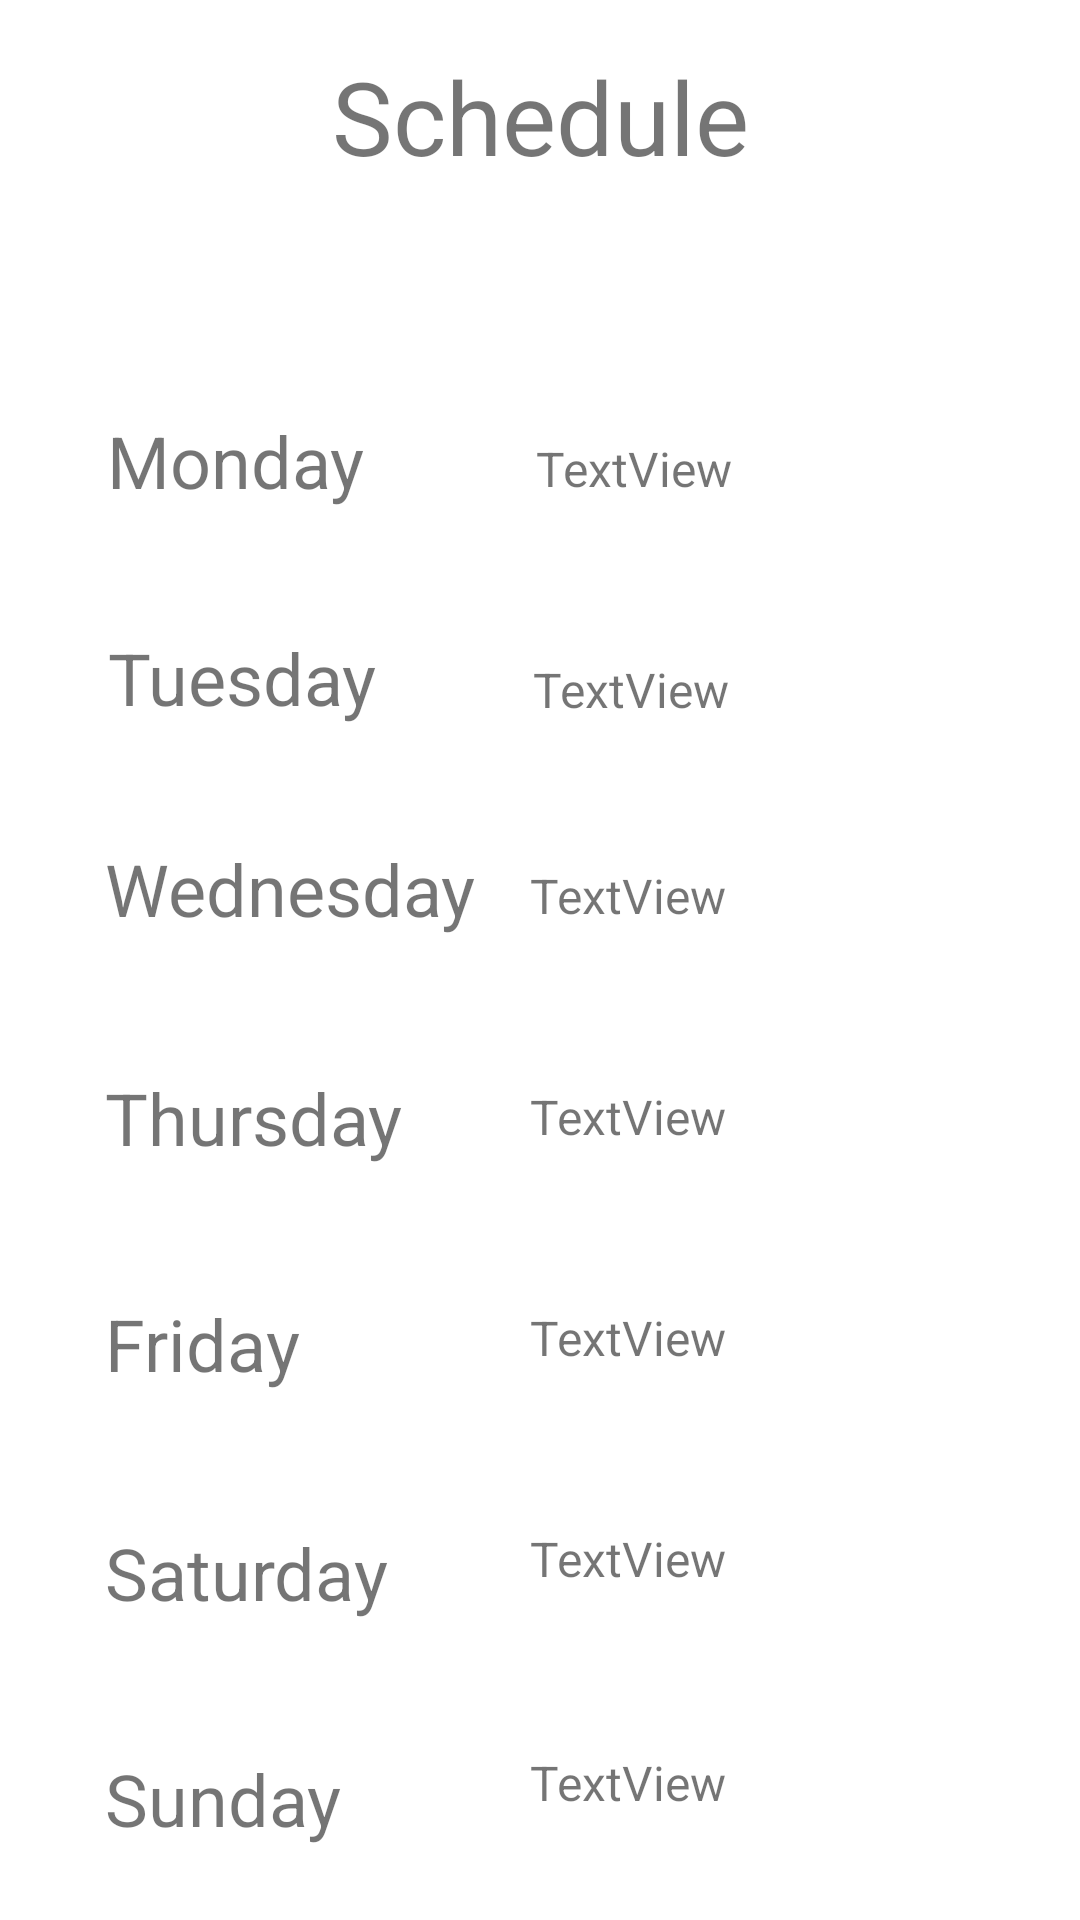

Produce the Android XML layout that renders to this screen, including the resource entries it uses.
<!-- AndroidManifest.xml: application theme Theme.WorkoutFinalProject -->
<!-- res/layout/fragment_schedule.xml -->
<?xml version="1.0" encoding="utf-8"?>
<androidx.constraintlayout.widget.ConstraintLayout xmlns:android="http://schemas.android.com/apk/res/android"
    xmlns:app="http://schemas.android.com/apk/res-auto"
    xmlns:tools="http://schemas.android.com/tools"
    android:layout_width="match_parent"
    android:layout_height="match_parent"
    tools:context=".workouttracker.ScheduleFragment">

    <Button
        android:id="@+id/button2"
        android:layout_width="wrap_content"
        android:layout_height="48dp"
        android:layout_marginTop="52dp"
        android:layout_marginEnd="82dp"
        android:text="Log"
        app:layout_constraintEnd_toEndOf="parent"
        app:layout_constraintTop_toBottomOf="@+id/textSun" />

    <TextView
        android:id="@+id/textSun"
        android:layout_width="wrap_content"
        android:layout_height="wrap_content"
        android:layout_marginTop="53dp"
        android:layout_marginEnd="118dp"
        android:text="TextView"
        android:textSize="16sp"
        app:layout_constraintEnd_toEndOf="parent"
        app:layout_constraintTop_toBottomOf="@+id/textSat" />

    <TextView
        android:id="@+id/textView13"
        android:layout_width="wrap_content"
        android:layout_height="wrap_content"
        android:layout_marginStart="35dp"
        android:layout_marginTop="43dp"
        android:text="Sunday"
        android:textSize="24sp"
        app:layout_constraintStart_toStartOf="parent"
        app:layout_constraintTop_toBottomOf="@+id/textView15" />

    <TextView
        android:id="@+id/textView15"
        android:layout_width="wrap_content"
        android:layout_height="wrap_content"
        android:layout_marginStart="35dp"
        android:layout_marginTop="44dp"
        android:text="Saturday"
        android:textSize="24sp"
        app:layout_constraintStart_toStartOf="parent"
        app:layout_constraintTop_toBottomOf="@+id/textView14" />

    <TextView
        android:id="@+id/textFri"
        android:layout_width="wrap_content"
        android:layout_height="wrap_content"
        android:layout_marginTop="52dp"
        android:layout_marginEnd="118dp"
        android:text="TextView"
        android:textSize="16sp"
        app:layout_constraintEnd_toEndOf="parent"
        app:layout_constraintTop_toBottomOf="@+id/textThurs" />

    <TextView
        android:id="@+id/textSat"
        android:layout_width="wrap_content"
        android:layout_height="wrap_content"
        android:layout_marginTop="52dp"
        android:layout_marginEnd="118dp"
        android:text="TextView"
        android:textSize="16sp"
        app:layout_constraintEnd_toEndOf="parent"
        app:layout_constraintTop_toBottomOf="@+id/textFri" />

    <TextView
        android:id="@+id/textWed"
        android:layout_width="wrap_content"
        android:layout_height="wrap_content"
        android:layout_marginTop="47dp"
        android:layout_marginEnd="118dp"
        android:text="TextView"
        android:textSize="16sp"
        app:layout_constraintEnd_toEndOf="parent"
        app:layout_constraintTop_toBottomOf="@+id/textTues" />

    <TextView
        android:id="@+id/textView14"
        android:layout_width="wrap_content"
        android:layout_height="wrap_content"
        android:layout_marginStart="35dp"
        android:layout_marginTop="43dp"
        android:text="Friday"
        android:textSize="24sp"
        app:layout_constraintStart_toStartOf="parent"
        app:layout_constraintTop_toBottomOf="@+id/textView11" />

    <TextView
        android:id="@+id/textThurs"
        android:layout_width="wrap_content"
        android:layout_height="wrap_content"
        android:layout_marginTop="52dp"
        android:layout_marginEnd="118dp"
        android:text="TextView"
        android:textSize="16sp"
        app:layout_constraintEnd_toEndOf="parent"
        app:layout_constraintTop_toBottomOf="@+id/textWed" />

    <TextView
        android:id="@+id/textView11"
        android:layout_width="wrap_content"
        android:layout_height="wrap_content"
        android:layout_marginStart="35dp"
        android:layout_marginTop="44dp"
        android:text="Thursday"
        android:textSize="24sp"
        app:layout_constraintStart_toStartOf="parent"
        app:layout_constraintTop_toBottomOf="@+id/textView12" />

    <TextView
        android:id="@+id/textTues"
        android:layout_width="wrap_content"
        android:layout_height="wrap_content"
        android:layout_marginTop="52dp"
        android:layout_marginEnd="116dp"
        android:text="TextView"
        android:textSize="16sp"
        app:layout_constraintEnd_toEndOf="parent"
        app:layout_constraintHorizontal_bias="0.98"
        app:layout_constraintStart_toEndOf="@+id/textView10"
        app:layout_constraintTop_toBottomOf="@+id/textMon" />

    <TextView
        android:id="@+id/textView9"
        android:layout_width="wrap_content"
        android:layout_height="wrap_content"
        android:layout_marginStart="32dp"
        android:layout_marginTop="76dp"
        android:text="Monday"
        android:textSize="24sp"
        app:layout_constraintEnd_toStartOf="@+id/textMon"
        app:layout_constraintHorizontal_bias="0.063"
        app:layout_constraintStart_toStartOf="parent"
        app:layout_constraintTop_toBottomOf="@+id/textView30" />

    <TextView
        android:id="@+id/textView10"
        android:layout_width="wrap_content"
        android:layout_height="wrap_content"
        android:layout_marginStart="36dp"
        android:layout_marginTop="40dp"
        android:text="Tuesday"
        android:textSize="24sp"
        app:layout_constraintStart_toStartOf="parent"
        app:layout_constraintTop_toBottomOf="@+id/textView9" />

    <TextView
        android:id="@+id/textMon"
        android:layout_width="wrap_content"
        android:layout_height="wrap_content"
        android:layout_marginTop="84dp"
        android:layout_marginEnd="116dp"
        android:text="TextView"
        android:textSize="16sp"
        app:layout_constraintEnd_toEndOf="parent"
        app:layout_constraintTop_toBottomOf="@+id/textView30" />

    <TextView
        android:id="@+id/textView12"
        android:layout_width="wrap_content"
        android:layout_height="wrap_content"
        android:layout_marginStart="35dp"
        android:layout_marginTop="38dp"
        android:text="Wednesday"
        android:textSize="24sp"
        app:layout_constraintStart_toStartOf="parent"
        app:layout_constraintTop_toBottomOf="@+id/textView10" />

    <Button
        android:id="@+id/button"
        android:layout_width="wrap_content"
        android:layout_height="48dp"
        android:layout_marginStart="71dp"
        android:layout_marginTop="40dp"
        android:layout_marginEnd="83dp"
        android:text="Edit"
        app:layout_constraintEnd_toStartOf="@+id/button2"
        app:layout_constraintStart_toStartOf="parent"
        app:layout_constraintTop_toBottomOf="@+id/textView13" />

    <TextView
        android:id="@+id/textView30"
        android:layout_width="wrap_content"
        android:layout_height="wrap_content"
        android:layout_marginStart="136dp"
        android:layout_marginTop="16dp"
        android:layout_marginEnd="136dp"
        android:text="Schedule"
        android:textSize="34sp"
        app:layout_constraintEnd_toEndOf="parent"
        app:layout_constraintStart_toStartOf="parent"
        app:layout_constraintTop_toTopOf="parent" />
</androidx.constraintlayout.widget.ConstraintLayout>
<!-- resources referenced by this layout -->
<resources>
  <style name="Theme.WorkoutFinalProject" parent="Theme.MaterialComponents.DayNight.DarkActionBar">
          
          <item name="colorPrimary">@color/purple_500</item>
          <item name="colorPrimaryVariant">@color/purple_700</item>
          <item name="colorOnPrimary">@color/white</item>
          
          <item name="colorSecondary">@color/teal_200</item>
          <item name="colorSecondaryVariant">@color/teal_700</item>
          <item name="colorOnSecondary">@color/black</item>
          
          <item name="android:statusBarColor">?attr/colorPrimaryVariant</item>
          
      </style>
  <!-- not gathered from this repository: default colours our renderer supplied (Android Studio template values) -->
  <color name="purple_500">#FF6200EE</color>
  <color name="purple_700">#FF3700B3</color>
  <color name="teal_200">#FF03DAC5</color>
  <color name="teal_700">#FF018786</color>
  <color name="black">#FF000000</color>
  <color name="white">#FFFFFFFF</color>
</resources>
